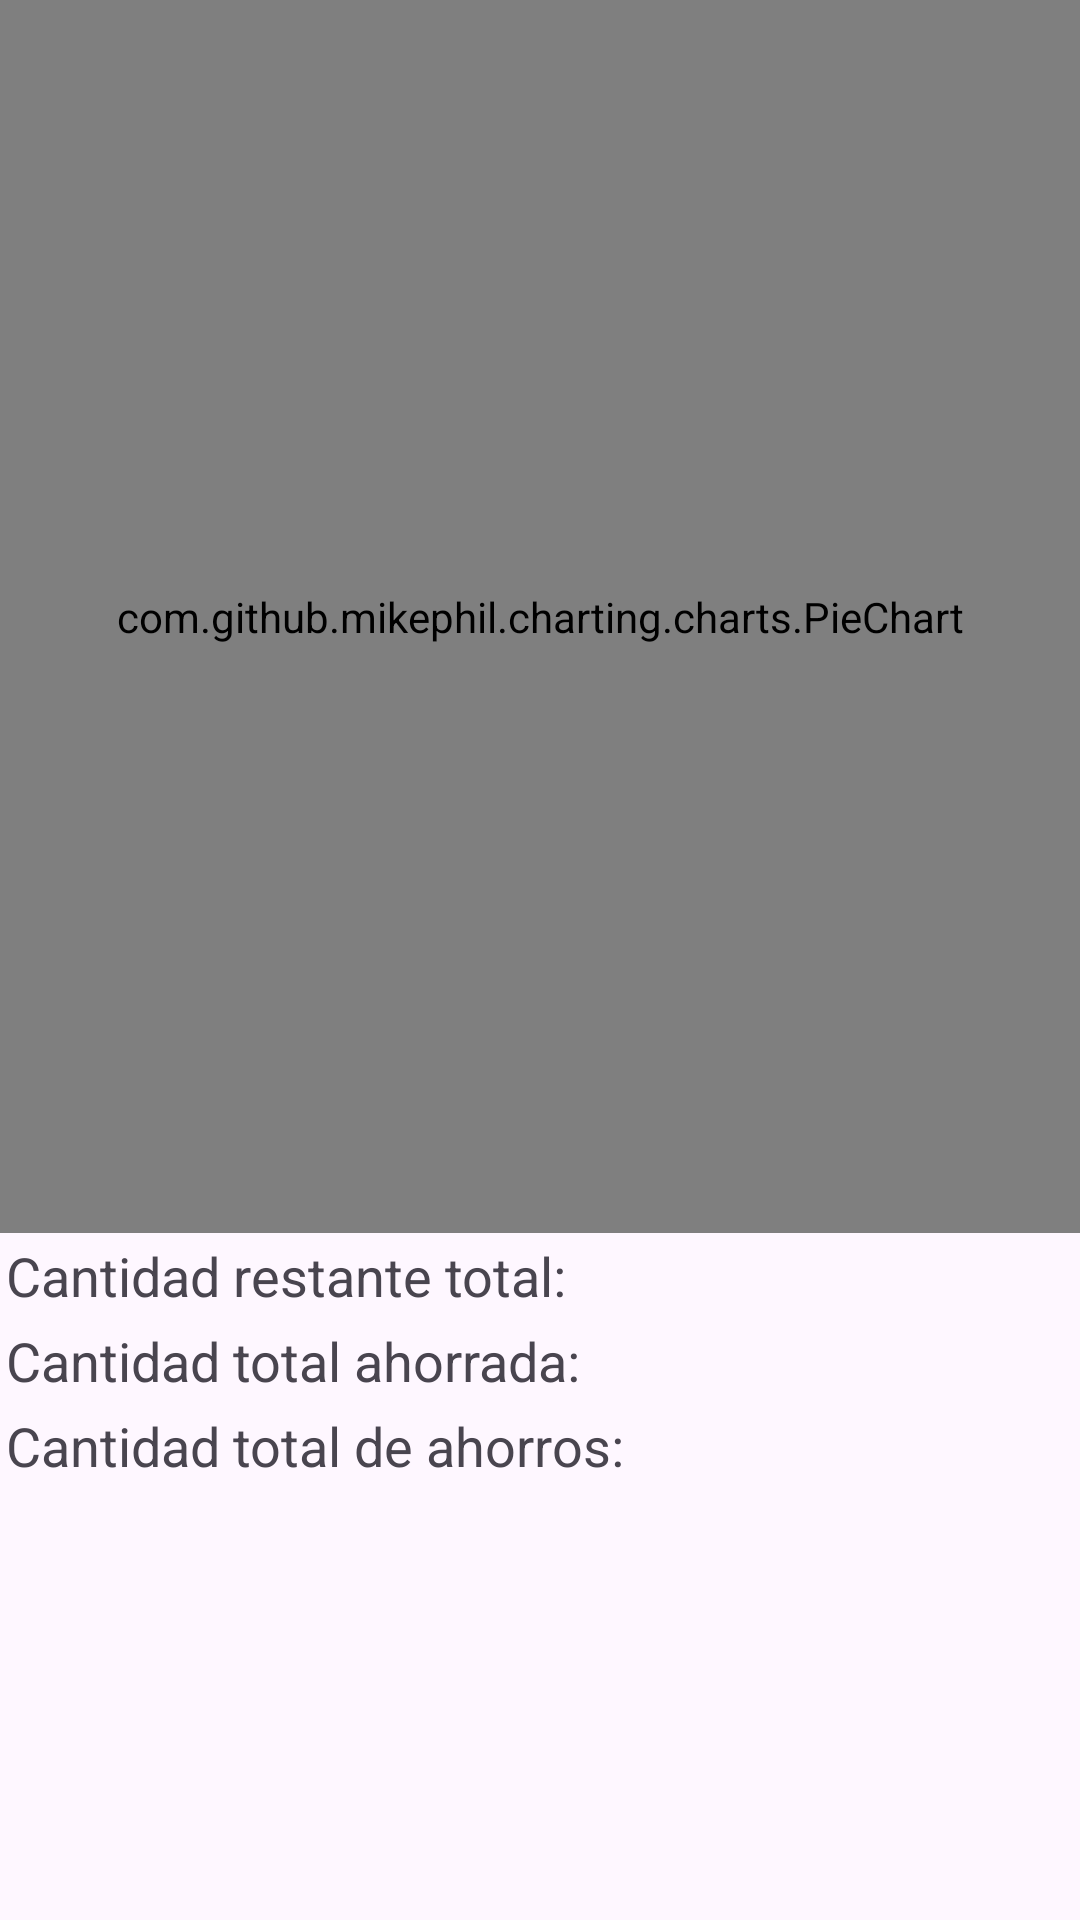

Layout XML and referenced resources for this Android screen:
<!-- AndroidManifest.xml: application theme Theme.SavingBeasts -->
<!-- res/layout/fragment_statistics.xml -->
<?xml version="1.0" encoding="utf-8"?>
<LinearLayout xmlns:android="http://schemas.android.com/apk/res/android"
    xmlns:tools="http://schemas.android.com/tools"
    android:id="@+id/fragment_statistics"
    android:layout_width="match_parent"
    android:layout_height="match_parent"
    android:orientation="vertical"
    tools:context=".StatisticsFragment">

    
    <com.github.mikephil.charting.charts.PieChart
        android:id="@+id/pieChartStatistics"
        android:layout_width="match_parent"
        android:layout_height="411dp">

    </com.github.mikephil.charting.charts.PieChart>

    <LinearLayout
        android:layout_margin="2dp"
        android:layout_width="match_parent"
        android:layout_height="wrap_content"
        android:orientation="horizontal">

        <TextView
            android:id="@+id/dineroRestante"
            android:layout_width="wrap_content"
            android:layout_height="wrap_content"
            android:layout_gravity="end"
            android:layout_weight="1"
            android:textSize="18sp"
            android:text="@string/dinero_restante">

        </TextView>

        <TextView
            android:id="@+id/dineroRestanteCalc"
            android:layout_width="wrap_content"
            android:layout_height="wrap_content"
            android:textAlignment="textEnd"
            android:textSize="18sp"
            android:layout_weight="1">

        </TextView>

    </LinearLayout>

    <LinearLayout
        android:layout_margin="2dp"
        android:layout_width="match_parent"
        android:layout_height="wrap_content"
        android:orientation="horizontal">

        <TextView
            android:id="@+id/dineroAhorrado"
            android:layout_width="wrap_content"
            android:layout_height="wrap_content"
            android:textSize="18sp"
            android:layout_weight="1"
            android:text="@string/dinero_ahorrado">

        </TextView>

        <TextView
            android:id="@+id/dineroAhorradoCalc"
            android:layout_width="wrap_content"
            android:layout_height="wrap_content"
            android:textSize="18sp"
            android:textAlignment="textEnd"
            android:layout_weight="1">

        </TextView>

    </LinearLayout>

    <LinearLayout
        android:layout_margin="2dp"
        android:layout_width="match_parent"
        android:layout_height="wrap_content"
        android:orientation="horizontal">

        <TextView
            android:id="@+id/dineroTotalTerminado"
            android:layout_width="wrap_content"
            android:layout_height="wrap_content"
            android:textSize="18sp"
            android:layout_weight="1"
            android:text="@string/dinero_terminado">

        </TextView>

        <TextView
            android:id="@+id/dineroTotalTerminadoCalc"
            android:layout_width="wrap_content"
            android:layout_height="wrap_content"
            android:textSize="18sp"
            android:textAlignment="textEnd"
            android:layout_weight="1">

        </TextView>

    </LinearLayout>
</LinearLayout>
<!-- resources referenced by this layout -->
<resources>
  <string name="dinero_ahorrado">Cantidad total ahorrada:</string>
  <string name="dinero_restante">Cantidad restante total:</string>
  <string name="dinero_terminado">Cantidad total de ahorros:</string>
  <style name="Theme.SavingBeasts" parent="Base.Theme.SavingBeasts" />
  <style name="Base.Theme.SavingBeasts" parent="Theme.Material3.DayNight.NoActionBar">
          
          
      </style>
</resources>
